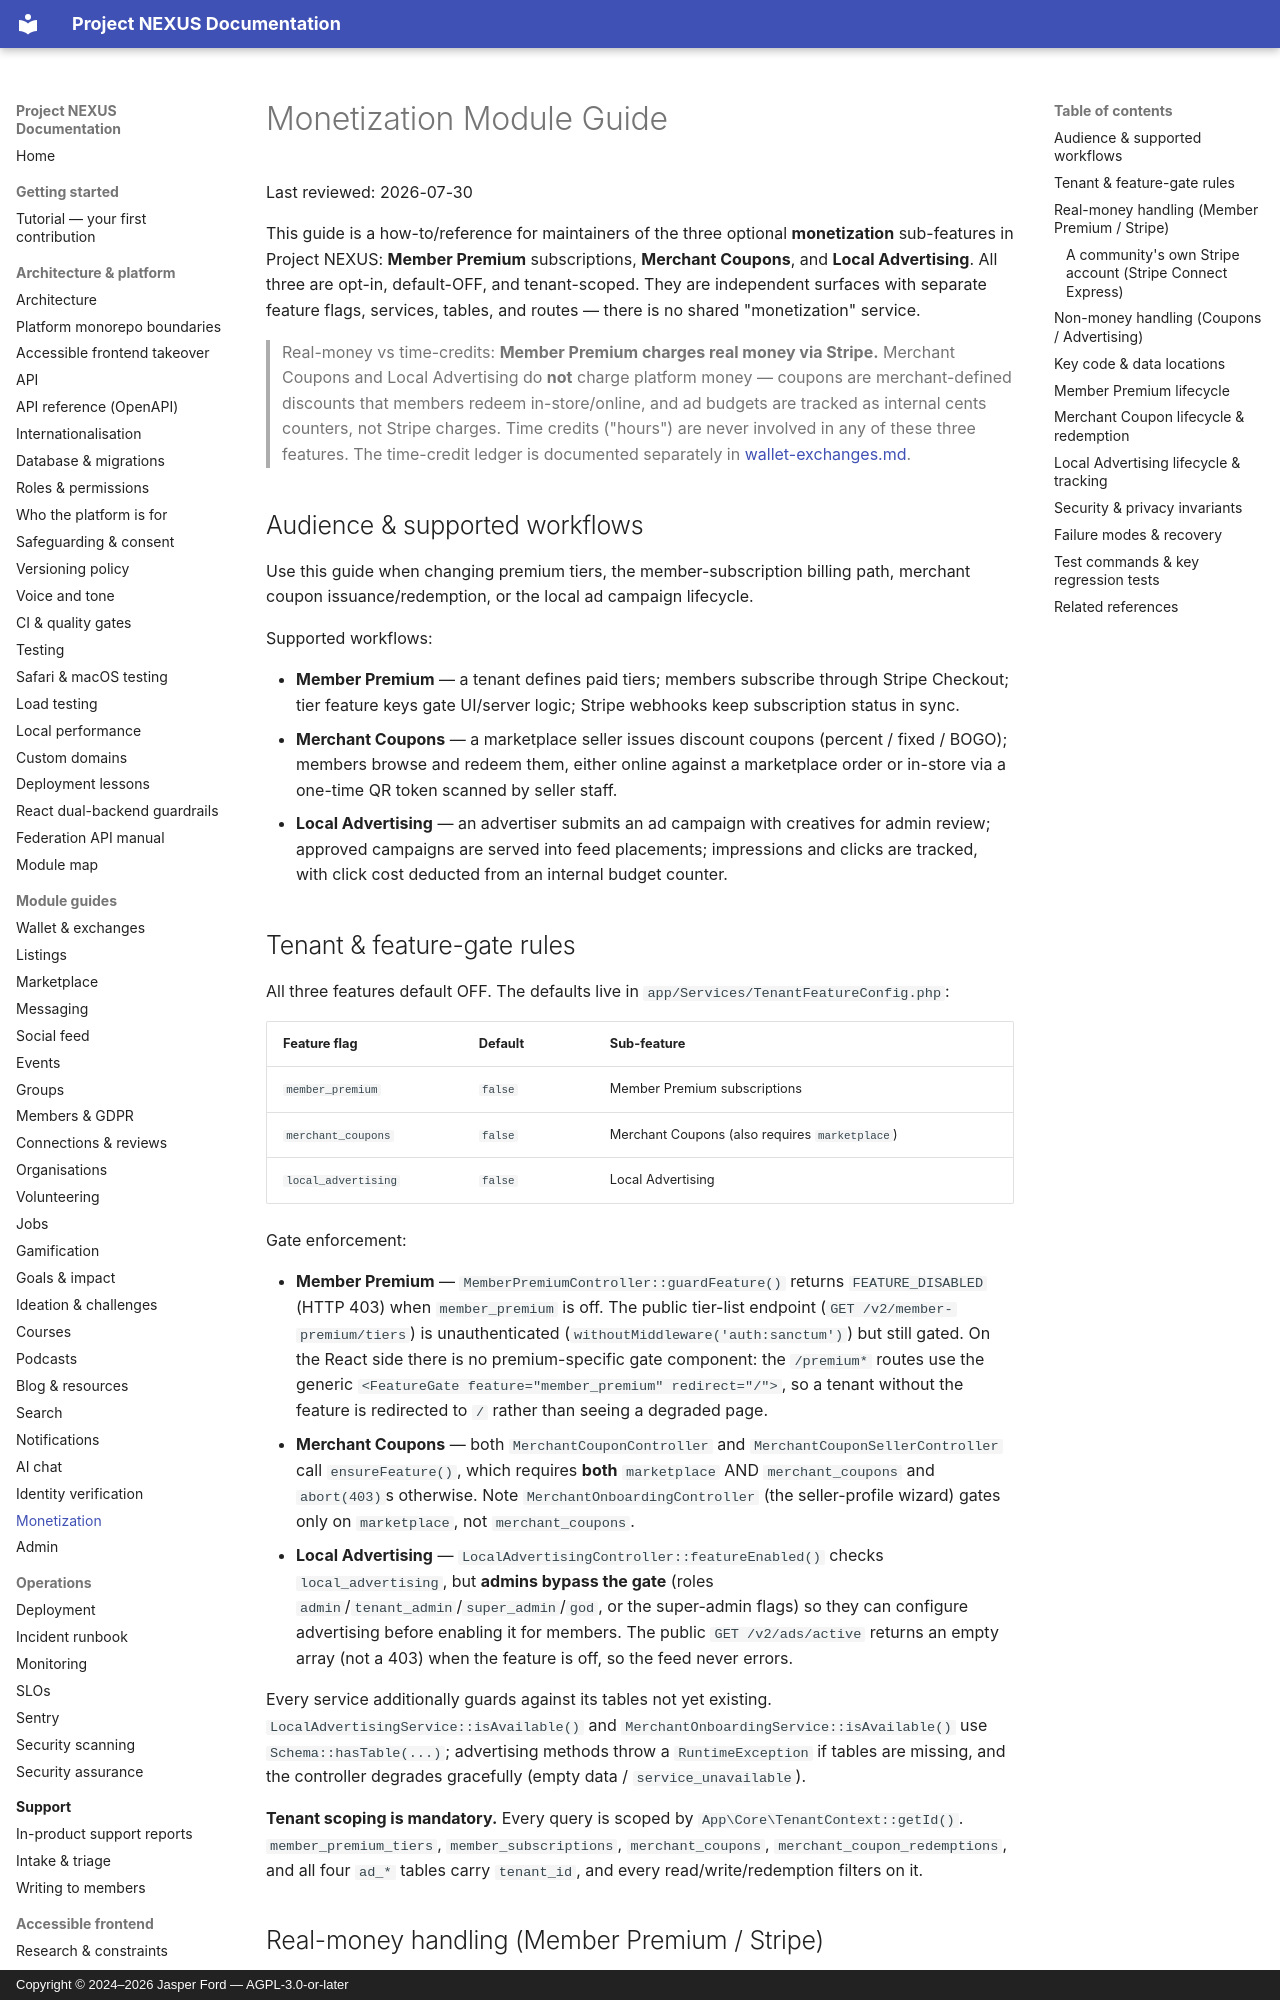

repository: jasperfordesq-ai/Project-NEXUS · page: modules/monetization/index.html · generator: mkdocs · copyright: Copyright © 2024–2026 Jasper Ford — AGPL-3.0-or-later

# Monetization Module Guide

Last reviewed: 2026-07-30

This guide is a how-to/reference for maintainers of the three optional **monetization** sub-features in Project NEXUS: **Member Premium** subscriptions, **Merchant Coupons**, and **Local Advertising**. All three are opt-in, default-OFF, and tenant-scoped. They are independent surfaces with separate feature flags, services, tables, and routes — there is no shared "monetization" service.

> Real-money vs time-credits: **Member Premium charges real money via Stripe.** Merchant Coupons and Local Advertising do **not** charge platform money — coupons are merchant-defined discounts that members redeem in-store/online, and ad budgets are tracked as internal cents counters, not Stripe charges. Time credits ("hours") are never involved in any of these three features. The time-credit ledger is documented separately in [wallet-exchanges.md](wallet-exchanges.md).

## Audience & supported workflows

Use this guide when changing premium tiers, the member-subscription billing path, merchant coupon issuance/redemption, or the local ad campaign lifecycle.

Supported workflows:

- **Member Premium** — a tenant defines paid tiers; members subscribe through Stripe Checkout; tier feature keys gate UI/server logic; Stripe webhooks keep subscription status in sync.
- **Merchant Coupons** — a marketplace seller issues discount coupons (percent / fixed / BOGO); members browse and redeem them, either online against a marketplace order or in-store via a one-time QR token scanned by seller staff.
- **Local Advertising** — an advertiser submits an ad campaign with creatives for admin review; approved campaigns are served into feed placements; impressions and clicks are tracked, with click cost deducted from an internal budget counter.

## Tenant & feature-gate rules

All three features default OFF. The defaults live in `app/Services/TenantFeatureConfig.php`:

| Feature flag | Default | Sub-feature |
| --- | --- | --- |
| `member_premium` | `false` | Member Premium subscriptions |
| `merchant_coupons` | `false` | Merchant Coupons (also requires `marketplace`) |
| `local_advertising` | `false` | Local Advertising |

Gate enforcement:

- **Member Premium** — `MemberPremiumController::guardFeature()` returns `FEATURE_DISABLED` (HTTP 403) when `member_premium` is off. The public tier-list endpoint (`GET /v2/member-premium/tiers`) is unauthenticated (`withoutMiddleware('auth:sanctum')`) but still gated. On the React side there is no premium-specific gate component: the `/premium*` routes use the generic `<FeatureGate feature="member_premium" redirect="/">`, so a tenant without the feature is redirected to `/` rather than seeing a degraded page.
- **Merchant Coupons** — both `MerchantCouponController` and `MerchantCouponSellerController` call `ensureFeature()`, which requires **both** `marketplace` AND `merchant_coupons` and `abort(403)`s otherwise. Note `MerchantOnboardingController` (the seller-profile wizard) gates only on `marketplace`, not `merchant_coupons`.
- **Local Advertising** — `LocalAdvertisingController::featureEnabled()` checks `local_advertising`, but **admins bypass the gate** (roles `admin`/`tenant_admin`/`super_admin`/`god`, or the super-admin flags) so they can configure advertising before enabling it for members. The public `GET /v2/ads/active` returns an empty array (not a 403) when the feature is off, so the feed never errors.

Every service additionally guards against its tables not yet existing. `LocalAdvertisingService::isAvailable()` and `MerchantOnboardingService::isAvailable()` use `Schema::hasTable(...)`; advertising methods throw a `RuntimeException` if tables are missing, and the controller degrades gracefully (empty data / `service_unavailable`).

**Tenant scoping is mandatory.** Every query is scoped by `App\Core\TenantContext::getId()`. `member_premium_tiers`, `member_subscriptions`, `merchant_coupons`, `merchant_coupon_redemptions`, and all four `ad_*` tables carry `tenant_id`, and every read/write/redemption filters on it.
